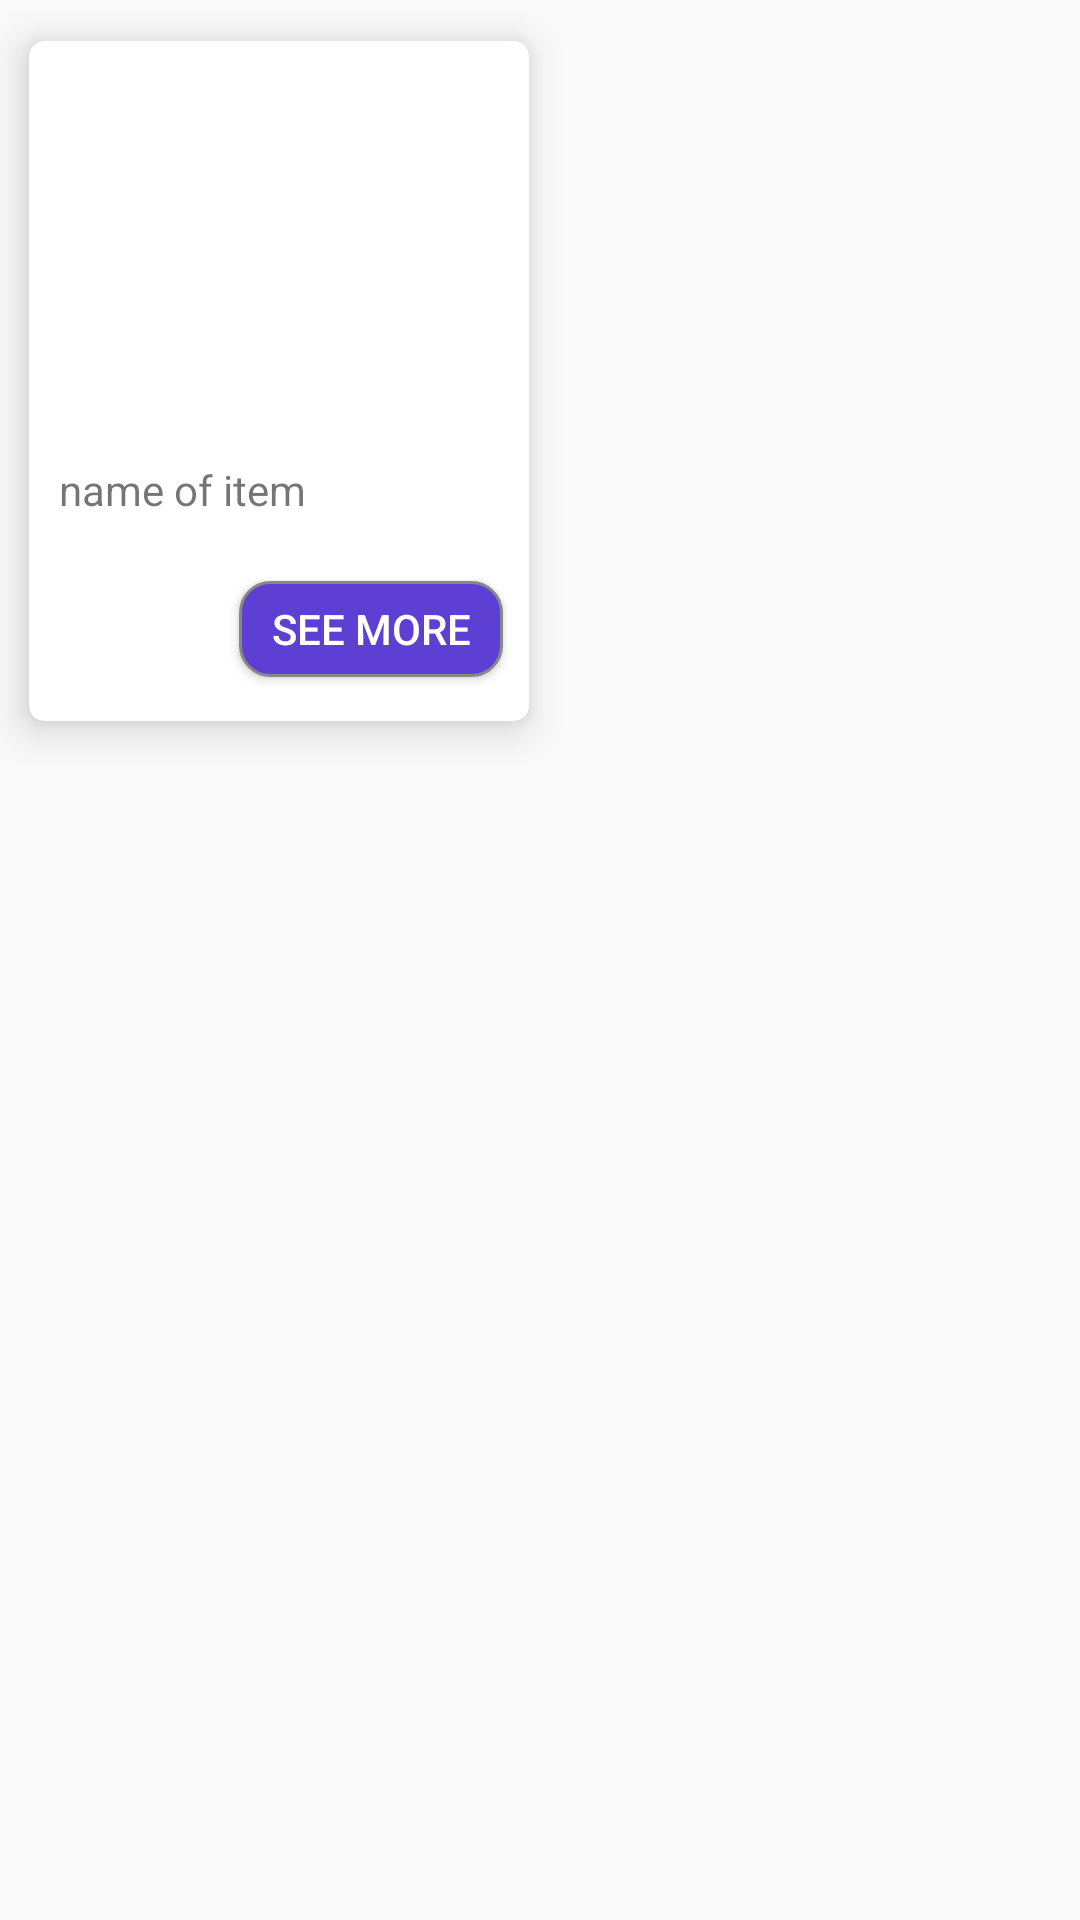

Layout XML and referenced resources for this Android screen:
<!-- AndroidManifest.xml: application theme AppTheme -->
<!-- res/layout/activity_display_items.xml -->
<?xml version="1.0" encoding="utf-8"?>
<RelativeLayout xmlns:android="http://schemas.android.com/apk/res/android"
    xmlns:app="http://schemas.android.com/apk/res-auto"
    xmlns:tools="http://schemas.android.com/tools"
    android:layout_width="match_parent"
    android:layout_height="match_parent"
    tools:context=".display_items">

    <androidx.cardview.widget.CardView
        android:layout_width="186dp"
        android:layout_height="254dp"
        app:cardCornerRadius="5dp"
        app:cardElevation="8dp"
        app:cardUseCompatPadding="true">


        <ImageView
            android:id="@+id/item_image"
            android:layout_width="154dp"
            android:layout_height="117dp"
            android:layout_alignParentStart="true"
            android:layout_alignParentLeft="true"
            android:layout_alignParentTop="true"
            android:layout_marginStart="10dp"
            android:layout_marginLeft="10dp"
            android:layout_marginTop="16dp"
            app:srcCompat="@mipmap/ic_launcher" />

        <TextView
            android:id="@+id/item_name"
            android:layout_width="150dp"
            android:layout_height="37dp"
            android:layout_marginLeft="10dp"
            android:layout_marginTop="140dp"
            android:text="name of item" />

        <Button
            android:layout_width="wrap_content"
            android:layout_height="32dp"
            android:layout_marginLeft="70dp"
            android:layout_marginTop="180dp"
            android:background="@drawable/button"
            android:text="See more"
            android:textColor="#ffffff"></Button>



    </androidx.cardview.widget.CardView>

</RelativeLayout>
<!-- resources referenced by this layout -->
<resources>
  <!-- drawable button (drawable) -->
  <?xml version="1.0" encoding="utf-8"?>
  <shape xmlns:android="http://schemas.android.com/apk/res/android">
  
          <corners
              android:radius="10dp"
              />
          <gradient
              android:angle="45"
              android:centerX="35%"
              android:startColor="#5D3FD3"
              android:endColor="#5D3FD3"
              android:type="linear"
              />
          <padding
              android:left="0dp"
              android:top="0dp"
              android:right="0dp"
              android:bottom="0dp"
              />
          <stroke
              android:width="1dp"
              android:color="#878787"
              />
  
  </shape>
  <style name="AppTheme" parent="Theme.AppCompat.Light.DarkActionBar">
          
          <item name="colorPrimary">@color/colorPrimary</item>
          <item name="colorPrimaryDark">@color/colorPrimaryDark</item>
          <item name="colorAccent">@color/colorAccent</item>
      </style>
  <!-- not gathered from this repository: default colours our renderer supplied (Android Studio template values) -->
  <color name="colorPrimary">#FF6200EE</color>
  <color name="colorPrimaryDark">#FF3700B3</color>
  <color name="colorAccent">#FF03DAC5</color>
</resources>
